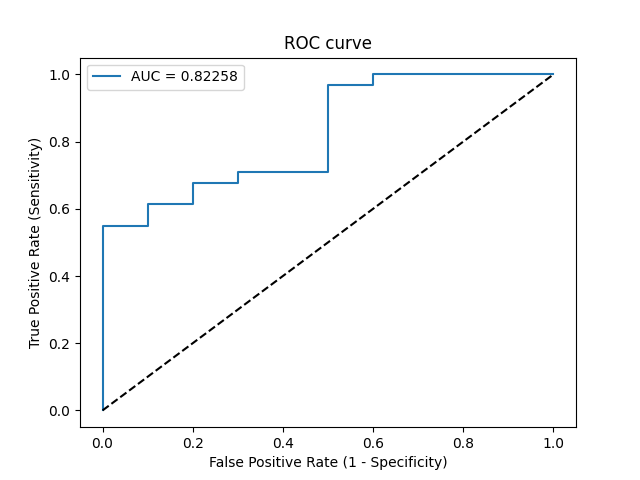

Source data for this figure (header and first rows):
Threshold, Sensitivity, Specificity, NPV, PPV
inf, 0.0, 1.0, 0.2439, 0
0.9957, 0.03226, 1.0, 0.25, 1.0
0.8927, 0.5484, 1.0, 0.4167, 1.0
0.869, 0.5484, 0.9, 0.3913, 0.9444
0.8357, 0.6129, 0.9, 0.4286, 0.95
0.8018, 0.6129, 0.8, 0.4, 0.9048
0.7702, 0.6774, 0.8, 0.4444, 0.913
0.6495, 0.6774, 0.7, 0.4118, 0.875
0.6129, 0.7097, 0.7, 0.4375, 0.88
0.6094, 0.7097, 0.5, 0.3571, 0.8148
0.4771, 0.9677, 0.5, 0.8333, 0.8571
0.3619, 0.9677, 0.4, 0.8, 0.8333
0.2209, 1.0, 0.4, 1.0, 0.8378
2.8795398279249856e-07, 1.0, 0.0, 0, 0.7561
